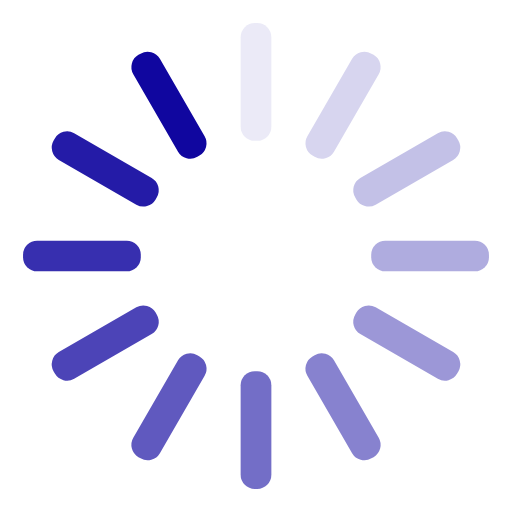
t = 0.00 s
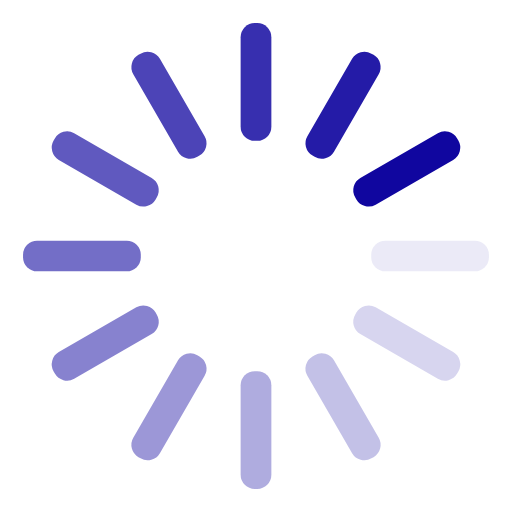
t = 0.25 s
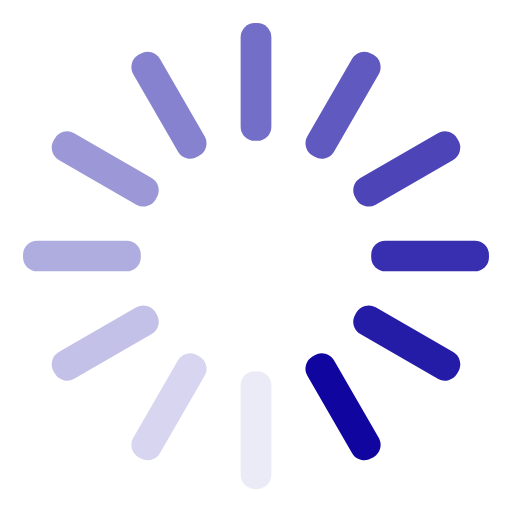
t = 0.50 s
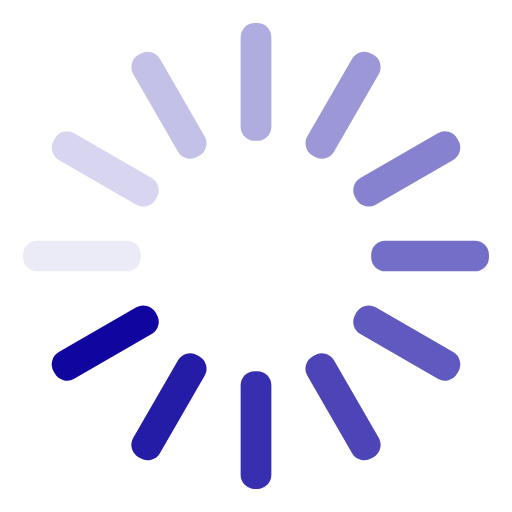
t = 0.75 s

The animated SVG that drew these frames (rendered in a browser with its animation timeline set to each time). Animation: 12 SMIL elements (animate=12); one cycle of 1.00 s, repeats indefinitely.

<svg xmlns="http://www.w3.org/2000/svg" viewBox="0 0 100 100" preserveAspectRatio="xMidYMid" style="shape-rendering: auto; display: block; background: rgb(255, 255, 255);" width="200" height="200" xmlns:xlink="http://www.w3.org/1999/xlink"><g><g transform="rotate(0 50 50)">
  <rect fill="#10069f" height="23" width="6" ry="2.7600000000000002" rx="2.7600000000000002" y="4.5" x="47">
    <animate repeatCount="indefinite" begin="-0.9166666666666666s" dur="1s" keyTimes="0;1" values="1;0" attributeName="opacity"></animate>
  </rect>
</g><g transform="rotate(30 50 50)">
  <rect fill="#10069f" height="23" width="6" ry="2.7600000000000002" rx="2.7600000000000002" y="4.5" x="47">
    <animate repeatCount="indefinite" begin="-0.8333333333333334s" dur="1s" keyTimes="0;1" values="1;0" attributeName="opacity"></animate>
  </rect>
</g><g transform="rotate(60 50 50)">
  <rect fill="#10069f" height="23" width="6" ry="2.7600000000000002" rx="2.7600000000000002" y="4.5" x="47">
    <animate repeatCount="indefinite" begin="-0.75s" dur="1s" keyTimes="0;1" values="1;0" attributeName="opacity"></animate>
  </rect>
</g><g transform="rotate(90 50 50)">
  <rect fill="#10069f" height="23" width="6" ry="2.7600000000000002" rx="2.7600000000000002" y="4.5" x="47">
    <animate repeatCount="indefinite" begin="-0.6666666666666666s" dur="1s" keyTimes="0;1" values="1;0" attributeName="opacity"></animate>
  </rect>
</g><g transform="rotate(120 50 50)">
  <rect fill="#10069f" height="23" width="6" ry="2.7600000000000002" rx="2.7600000000000002" y="4.5" x="47">
    <animate repeatCount="indefinite" begin="-0.5833333333333334s" dur="1s" keyTimes="0;1" values="1;0" attributeName="opacity"></animate>
  </rect>
</g><g transform="rotate(150 50 50)">
  <rect fill="#10069f" height="23" width="6" ry="2.7600000000000002" rx="2.7600000000000002" y="4.5" x="47">
    <animate repeatCount="indefinite" begin="-0.5s" dur="1s" keyTimes="0;1" values="1;0" attributeName="opacity"></animate>
  </rect>
</g><g transform="rotate(180 50 50)">
  <rect fill="#10069f" height="23" width="6" ry="2.7600000000000002" rx="2.7600000000000002" y="4.5" x="47">
    <animate repeatCount="indefinite" begin="-0.4166666666666667s" dur="1s" keyTimes="0;1" values="1;0" attributeName="opacity"></animate>
  </rect>
</g><g transform="rotate(210 50 50)">
  <rect fill="#10069f" height="23" width="6" ry="2.7600000000000002" rx="2.7600000000000002" y="4.5" x="47">
    <animate repeatCount="indefinite" begin="-0.3333333333333333s" dur="1s" keyTimes="0;1" values="1;0" attributeName="opacity"></animate>
  </rect>
</g><g transform="rotate(240 50 50)">
  <rect fill="#10069f" height="23" width="6" ry="2.7600000000000002" rx="2.7600000000000002" y="4.5" x="47">
    <animate repeatCount="indefinite" begin="-0.25s" dur="1s" keyTimes="0;1" values="1;0" attributeName="opacity"></animate>
  </rect>
</g><g transform="rotate(270 50 50)">
  <rect fill="#10069f" height="23" width="6" ry="2.7600000000000002" rx="2.7600000000000002" y="4.5" x="47">
    <animate repeatCount="indefinite" begin="-0.16666666666666666s" dur="1s" keyTimes="0;1" values="1;0" attributeName="opacity"></animate>
  </rect>
</g><g transform="rotate(300 50 50)">
  <rect fill="#10069f" height="23" width="6" ry="2.7600000000000002" rx="2.7600000000000002" y="4.5" x="47">
    <animate repeatCount="indefinite" begin="-0.08333333333333333s" dur="1s" keyTimes="0;1" values="1;0" attributeName="opacity"></animate>
  </rect>
</g><g transform="rotate(330 50 50)">
  <rect fill="#10069f" height="23" width="6" ry="2.7600000000000002" rx="2.7600000000000002" y="4.5" x="47">
    <animate repeatCount="indefinite" begin="0s" dur="1s" keyTimes="0;1" values="1;0" attributeName="opacity"></animate>
  </rect>
</g><g></g></g><!-- [ldio] generated by https://loading.io --></svg>